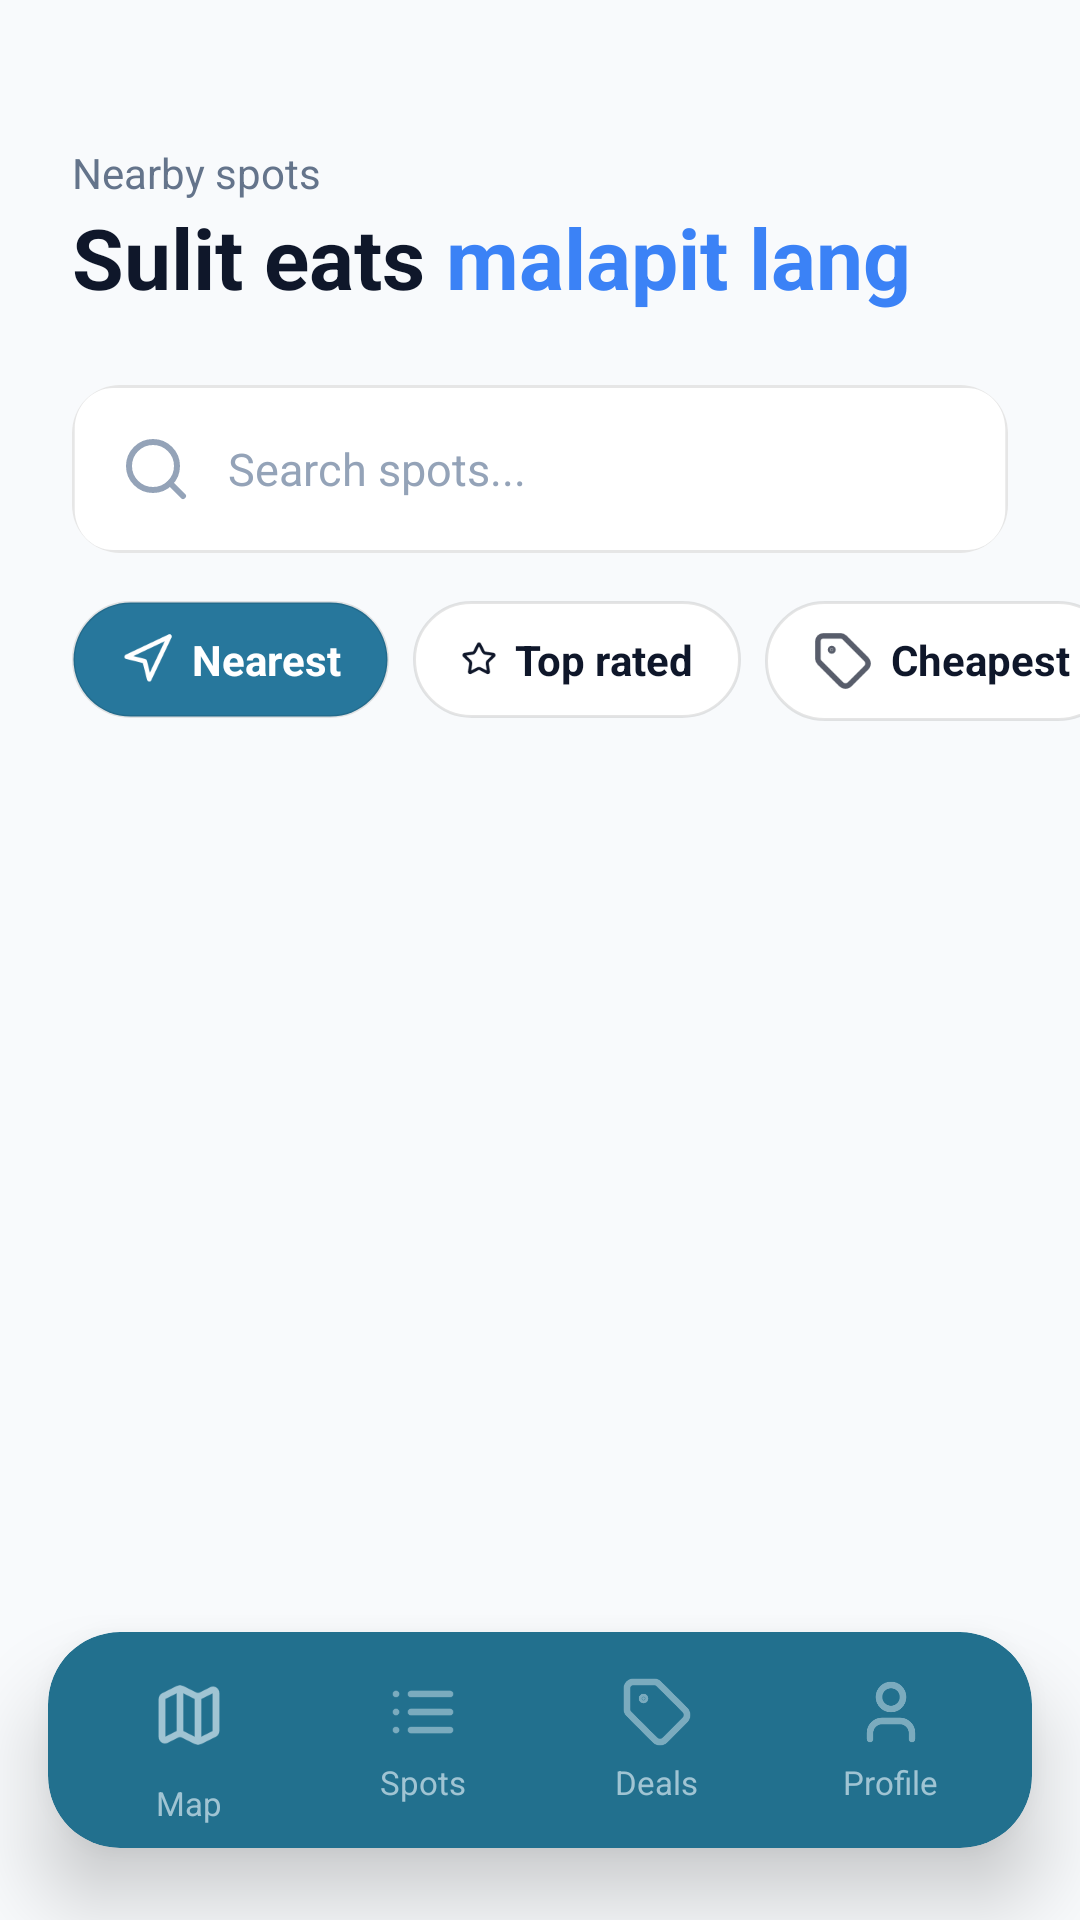

Write the Android layout XML for this screen, with the resource values it uses.
<!-- AndroidManifest.xml: application theme Theme.IskOut -->
<!-- res/layout/activity_spots_list.xml -->
<?xml version="1.0" encoding="utf-8"?>
<androidx.constraintlayout.widget.ConstraintLayout xmlns:android="http://schemas.android.com/apk/res/android"
    xmlns:app="http://schemas.android.com/apk/res-auto"
    android:layout_width="match_parent"
    android:layout_height="match_parent"
    android:background="#F8FAFC">

    <TextView
        android:id="@+id/tvSubtitle"
        android:layout_width="wrap_content"
        android:layout_height="wrap_content"
        android:layout_marginStart="24dp"
        android:layout_marginTop="48dp"
        android:text="Nearby spots"
        android:textColor="#64748B"
        android:textSize="14sp"
        app:layout_constraintStart_toStartOf="parent"
        app:layout_constraintTop_toTopOf="parent" />

    <TextView
        android:id="@+id/tvTitle"
        android:layout_width="wrap_content"
        android:layout_height="wrap_content"
        android:layout_marginStart="24dp"
        android:text="Sulit eats "
        android:textColor="#0F172A"
        android:textSize="28sp"
        android:textStyle="bold"
        app:layout_constraintStart_toStartOf="parent"
        app:layout_constraintTop_toBottomOf="@id/tvSubtitle" />

    <TextView
        android:layout_width="wrap_content"
        android:layout_height="wrap_content"
        android:text="malapit lang"
        android:textColor="#3B82F6"
        android:textSize="28sp"
        android:textStyle="bold"
        app:layout_constraintBottom_toBottomOf="@id/tvTitle"
        app:layout_constraintStart_toEndOf="@id/tvTitle"
        app:layout_constraintTop_toTopOf="@id/tvTitle" />

    <androidx.cardview.widget.CardView
        android:id="@+id/searchCard"
        android:layout_width="match_parent"
        android:layout_height="56dp"
        android:layout_marginHorizontal="24dp"
        android:layout_marginTop="24dp"
        app:cardCornerRadius="16dp"
        app:cardElevation="0dp"
        app:layout_constraintTop_toBottomOf="@id/tvTitle">

        <LinearLayout
            android:layout_width="match_parent"
            android:layout_height="match_parent"
            android:background="@drawable/bg_toggle_card"
            android:gravity="center_vertical"
            android:orientation="horizontal"
            android:paddingHorizontal="16dp">

            <ImageView
                android:layout_width="24dp"
                android:layout_height="24dp"
                android:src="@drawable/ic_search"
                app:tint="#94A3B8" />

            <EditText
                android:layout_width="match_parent"
                android:layout_height="match_parent"
                android:layout_marginStart="12dp"
                android:background="@null"
                android:hint="Search spots..."
                android:textColorHint="#94A3B8"
                android:textSize="15sp" />
        </LinearLayout>
    </androidx.cardview.widget.CardView>

    <HorizontalScrollView
        android:id="@+id/chipsScroll"
        android:layout_width="match_parent"
        android:layout_height="wrap_content"
        android:layout_marginTop="16dp"
        android:clipToPadding="false"
        android:paddingHorizontal="24dp"
        android:scrollbars="none"
        app:layout_constraintTop_toBottomOf="@id/searchCard">

        <LinearLayout
            android:layout_width="wrap_content"
            android:layout_height="wrap_content"
            android:orientation="horizontal">

            <TextView
                android:id="@+id/chipNearest"
                android:layout_width="wrap_content"
                android:layout_height="wrap_content"
                android:background="@drawable/bg_chip_active"
                android:drawableStart="@drawable/ic_my_location"
                android:drawablePadding="6dp"
                android:drawableTint="@android:color/white"
                android:paddingHorizontal="16dp"
                android:paddingVertical="10dp"
                android:text="Nearest"
                android:textColor="@android:color/white"
                android:textSize="14sp"
                android:textStyle="bold" />

            <TextView
                android:id="@+id/chipTopRated"
                android:layout_width="wrap_content"
                android:layout_height="wrap_content"
                android:layout_marginStart="8dp"
                android:background="@drawable/bg_chip_inactive"
                android:drawableStart="@drawable/ic_star_outline"
                android:drawablePadding="6dp"
                android:drawableTint="#0F172A"
                android:paddingHorizontal="16dp"
                android:paddingVertical="10dp"
                android:text="Top rated"
                android:textColor="#0F172A"
                android:textSize="14sp"
                android:textStyle="bold" />

            <TextView
                android:id="@+id/chipCheapest"
                android:layout_width="wrap_content"
                android:layout_height="wrap_content"
                android:layout_marginStart="8dp"
                android:background="@drawable/bg_chip_inactive"
                android:drawableStart="@drawable/ic_tag"
                android:drawablePadding="6dp"
                android:drawableTint="#0F172A"
                android:paddingHorizontal="16dp"
                android:paddingVertical="10dp"
                android:text="Cheapest"
                android:textColor="#0F172A"
                android:textSize="14sp"
                android:textStyle="bold" />
        </LinearLayout>
    </HorizontalScrollView>

    <androidx.recyclerview.widget.RecyclerView
        android:id="@+id/rvSpots"
        android:layout_width="match_parent"
        android:layout_height="0dp"
        android:layout_marginTop="16dp"
        android:clipToPadding="false"
        android:paddingBottom="100dp"
        app:layout_constraintBottom_toBottomOf="parent"
        app:layout_constraintTop_toBottomOf="@id/chipsScroll" />

    <include
        android:id="@+id/bottomNav"
        layout="@layout/layout_bottom_nav"
        android:layout_width="0dp"
        android:layout_height="72dp"
        android:layout_marginHorizontal="16dp"
        android:layout_marginBottom="24dp"
        app:layout_constraintBottom_toBottomOf="parent"
        app:layout_constraintEnd_toEndOf="parent"
        app:layout_constraintStart_toStartOf="parent" />

</androidx.constraintlayout.widget.ConstraintLayout>
<!-- res/layout/layout_bottom_nav.xml (included above) -->
<?xml version="1.0" encoding="utf-8"?>
<androidx.cardview.widget.CardView xmlns:android="http://schemas.android.com/apk/res/android"
    xmlns:app="http://schemas.android.com/apk/res-auto"
    android:layout_width="match_parent"
    android:layout_height="72dp"
    app:cardBackgroundColor="#22708E"
    app:cardCornerRadius="24dp"
    app:cardElevation="16dp">

    <LinearLayout
        android:layout_width="match_parent"
        android:layout_height="match_parent"
        android:baselineAligned="false"
        android:orientation="horizontal"
        android:paddingHorizontal="8dp"
        android:weightSum="4">

        <LinearLayout
            android:id="@+id/navMap"
            android:layout_width="0dp"
            android:layout_height="match_parent"
            android:layout_weight="1"
            android:gravity="center"
            android:orientation="vertical"
            android:clickable="true"
            android:focusable="true">

            <ImageView
                android:layout_width="48dp"
                android:layout_height="40dp"
                android:padding="8dp"
                android:src="@drawable/ic_map"
                app:tint="#A0C4D3" />

            <TextView
                android:layout_width="wrap_content"
                android:layout_height="wrap_content"
                android:layout_marginTop="2dp"
                android:text="Map"
                android:textColor="#A0C4D3"
                android:textSize="11sp" />
        </LinearLayout>

        <LinearLayout
            android:id="@+id/navSpots"
            android:layout_width="0dp"
            android:layout_height="match_parent"
            android:layout_weight="1"
            android:gravity="center"
            android:orientation="vertical"
            android:clickable="true"
            android:focusable="true">

            <ImageView
                android:layout_width="24dp"
                android:layout_height="24dp"
                android:src="@drawable/ic_list"
                app:tint="#A0C4D3" />

            <TextView
                android:layout_width="wrap_content"
                android:layout_height="wrap_content"
                android:layout_marginTop="4dp"
                android:text="Spots"
                android:textColor="#A0C4D3"
                android:textSize="11sp" />
        </LinearLayout>

        <LinearLayout
            android:id="@+id/navDeals"
            android:layout_width="0dp"
            android:layout_height="match_parent"
            android:layout_weight="1"
            android:gravity="center"
            android:orientation="vertical"
            android:clickable="true"
            android:focusable="true">

            <ImageView
                android:layout_width="24dp"
                android:layout_height="24dp"
                android:src="@drawable/ic_tag"
                app:tint="#A0C4D3" />

            <TextView
                android:layout_width="wrap_content"
                android:layout_height="wrap_content"
                android:layout_marginTop="4dp"
                android:text="Deals"
                android:textColor="#A0C4D3"
                android:textSize="11sp" />
        </LinearLayout>

        <LinearLayout
            android:id="@+id/navProfile"
            android:layout_width="0dp"
            android:layout_height="match_parent"
            android:layout_weight="1"
            android:gravity="center"
            android:orientation="vertical"
            android:clickable="true"
            android:focusable="true">

            <ImageView
                android:layout_width="24dp"
                android:layout_height="24dp"
                android:src="@drawable/ic_profile"
                app:tint="#A0C4D3" />

            <TextView
                android:layout_width="wrap_content"
                android:layout_height="wrap_content"
                android:layout_marginTop="4dp"
                android:text="Profile"
                android:textColor="#A0C4D3"
                android:textSize="11sp" />
        </LinearLayout>
    </LinearLayout>
</androidx.cardview.widget.CardView>
<!-- resources referenced by this layout -->
<resources>
  <!-- drawable bg_chip_active (drawable) -->
  <?xml version="1.0" encoding="utf-8"?>
  <shape xmlns:android="http://schemas.android.com/apk/res/android"
      android:shape="rectangle">
  
    <solid android:color="#27779C" />
  
    <stroke
        android:width="1dp"
        android:color="#1A000000" /> <corners android:radius="50dp" />
  
  </shape>
  <!-- drawable bg_chip_inactive (drawable) -->
  <?xml version="1.0" encoding="utf-8"?>
  <shape xmlns:android="http://schemas.android.com/apk/res/android"
      android:shape="rectangle">
  
    <solid android:color="@android:color/white" />
  
    <stroke
        android:width="1dp"
        android:color="#1A000000" /> <corners android:radius="50dp" />
  
  </shape>
  <!-- drawable ic_my_location (drawable) -->
  <vector xmlns:android="http://schemas.android.com/apk/res/android"
      android:width="18dp"
      android:height="18dp"
      android:viewportWidth="18"
      android:viewportHeight="18">
    <group>
      <clip-path
          android:pathData="M0,0h18v18h-18z"/>
      <path
          android:pathData="M2.25,8.25L16.5,1.5L9.75,15.75L8.25,9.75L2.25,8.25Z"
          android:strokeLineJoin="round"
          android:strokeWidth="1.5"
          android:fillColor="#00000000"
          android:strokeColor="#358DEF"
          android:strokeLineCap="round"/>
    </group>
  </vector>
  <!-- drawable ic_profile (drawable) -->
  <vector xmlns:android="http://schemas.android.com/apk/res/android"
      android:width="20dp"
      android:height="20dp"
      android:viewportWidth="20"
      android:viewportHeight="20">
    <path
        android:pathData="M15.833,17.5V15.833C15.833,14.949 15.482,14.101 14.857,13.476C14.232,12.851 13.384,12.5 12.5,12.5H7.5C6.616,12.5 5.768,12.851 5.143,13.476C4.518,14.101 4.167,14.949 4.167,15.833V17.5"
        android:strokeAlpha="0.7"
        android:strokeLineJoin="round"
        android:strokeWidth="1.83333"
        android:fillColor="#00000000"
        android:strokeColor="#ffffff"
        android:strokeLineCap="round"/>
    <path
        android:pathData="M10,9.167C11.841,9.167 13.333,7.674 13.333,5.833C13.333,3.992 11.841,2.5 10,2.5C8.159,2.5 6.667,3.992 6.667,5.833C6.667,7.674 8.159,9.167 10,9.167Z"
        android:strokeAlpha="0.7"
        android:strokeLineJoin="round"
        android:strokeWidth="1.83333"
        android:fillColor="#00000000"
        android:strokeColor="#ffffff"
        android:strokeLineCap="round"/>
  </vector>
  <!-- drawable ic_search (drawable) -->
  <vector xmlns:android="http://schemas.android.com/apk/res/android"
      android:width="18dp"
      android:height="18dp"
      android:viewportWidth="18"
      android:viewportHeight="18">
    <path
        android:pathData="M8.25,14.25C11.564,14.25 14.25,11.564 14.25,8.25C14.25,4.936 11.564,2.25 8.25,2.25C4.936,2.25 2.25,4.936 2.25,8.25C2.25,11.564 4.936,14.25 8.25,14.25Z"
        android:strokeLineJoin="round"
        android:strokeWidth="1.5"
        android:fillColor="#00000000"
        android:strokeColor="#6B8499"
        android:strokeLineCap="round"/>
    <path
        android:pathData="M15.75,15.75L12.525,12.525"
        android:strokeLineJoin="round"
        android:strokeWidth="1.5"
        android:fillColor="#00000000"
        android:strokeColor="#6B8499"
        android:strokeLineCap="round"/>
  </vector>
  <style name="Theme.IskOut" parent="Base.Theme.IskOut" />
  <style name="Base.Theme.IskOut" parent="Theme.Material3.DayNight.NoActionBar">
          <item name="android:colorBackground">@color/white</item>
      </style>
  <color name="white">#FFFFFFFF</color>
</resources>
